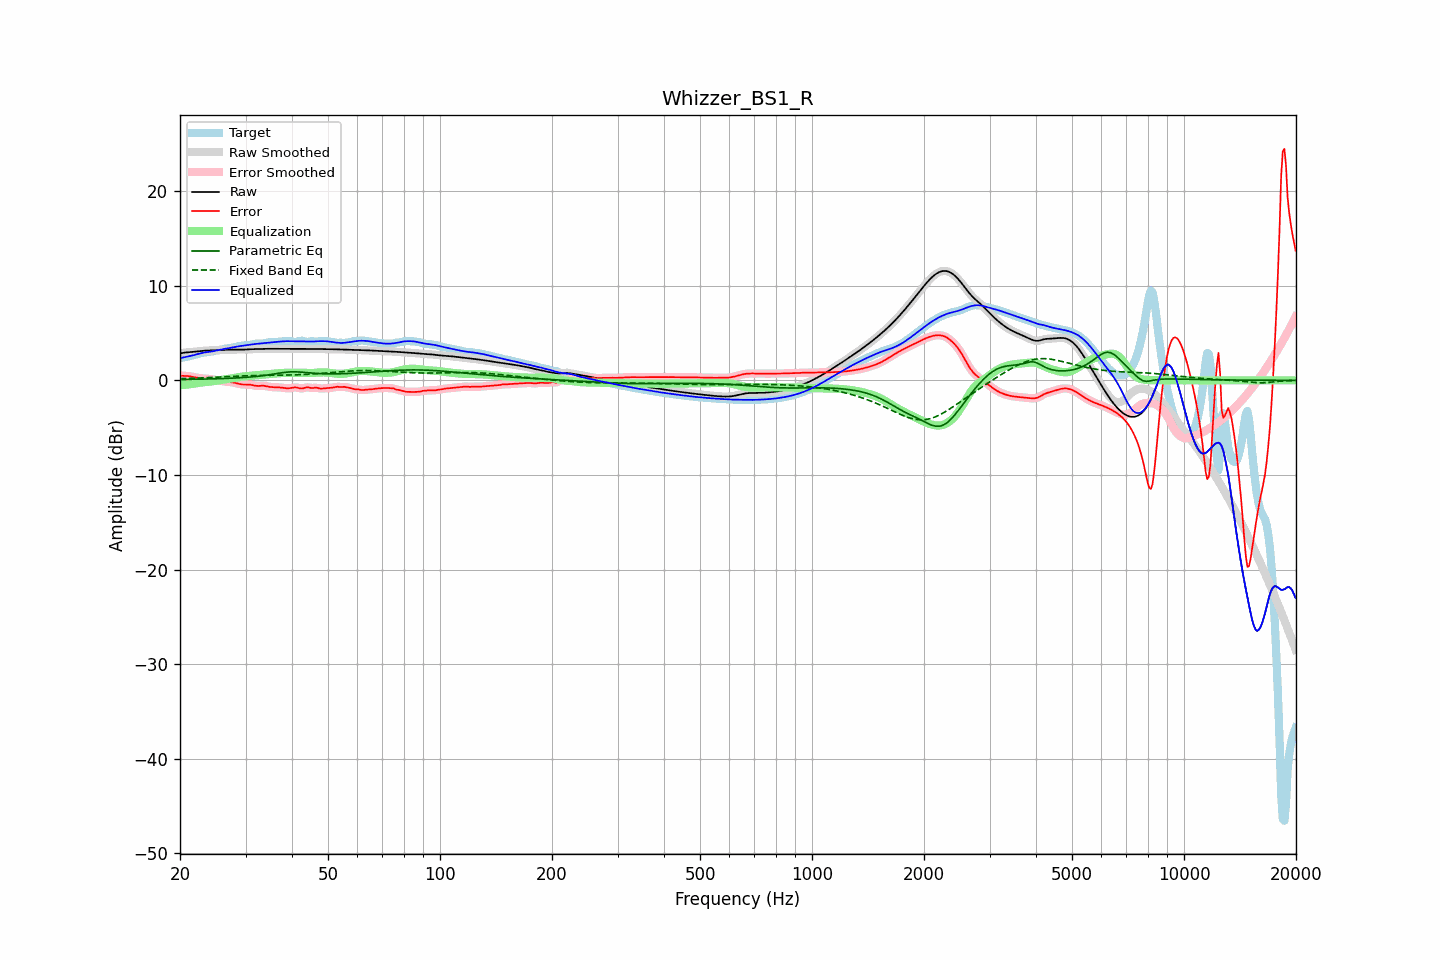

The table this chart was drawn from, first rows:
frequency, raw, error, smoothed, error_smoothed, equalization, parametric_eq, fixed_band_eq, equalized_raw, equalized_smoothed, target
20.00, 2.85, 0.49, 2.85, 0.49, -0.50, 0.09, 0.18, 2.35, 2.35, 2.36
20.20, 2.88, 0.49, 2.88, 0.49, -0.50, 0.09, 0.19, 2.39, 2.39, 2.39
20.40, 2.91, 0.48, 2.91, 0.49, -0.48, 0.10, 0.19, 2.43, 2.43, 2.43
20.61, 2.94, 0.48, 2.93, 0.48, -0.47, 0.10, 0.20, 2.47, 2.46, 2.46
20.81, 2.96, 0.47, 2.96, 0.47, -0.46, 0.10, 0.20, 2.50, 2.50, 2.49
21.02, 2.97, 0.45, 2.97, 0.45, -0.44, 0.10, 0.21, 2.53, 2.53, 2.52
21.23, 2.99, 0.43, 2.99, 0.43, -0.42, 0.11, 0.21, 2.57, 2.57, 2.55
21.44, 3.00, 0.40, 3.00, 0.40, -0.40, 0.11, 0.22, 2.60, 2.60, 2.60
21.66, 3.01, 0.37, 3.01, 0.37, -0.37, 0.11, 0.22, 2.64, 2.64, 2.64
21.87, 3.03, 0.33, 3.03, 0.33, -0.34, 0.12, 0.23, 2.69, 2.69, 2.69
22.09, 3.04, 0.30, 3.04, 0.30, -0.31, 0.12, 0.24, 2.74, 2.74, 2.74
22.31, 3.06, 0.27, 3.06, 0.27, -0.28, 0.12, 0.24, 2.78, 2.78, 2.79
22.54, 3.08, 0.25, 3.08, 0.25, -0.25, 0.13, 0.25, 2.83, 2.83, 2.84
22.76, 3.10, 0.23, 3.10, 0.23, -0.23, 0.13, 0.26, 2.87, 2.87, 2.88
22.99, 3.12, 0.21, 3.12, 0.21, -0.21, 0.13, 0.27, 2.91, 2.91, 2.91
23.22, 3.14, 0.19, 3.14, 0.19, -0.19, 0.14, 0.27, 2.94, 2.94, 2.94
23.45, 3.15, 0.18, 3.15, 0.18, -0.18, 0.14, 0.28, 2.97, 2.97, 2.97
23.69, 3.15, 0.17, 3.15, 0.17, -0.16, 0.14, 0.29, 2.99, 2.99, 2.99
23.92, 3.16, 0.15, 3.16, 0.15, -0.15, 0.15, 0.30, 3.01, 3.01, 3.01
24.16, 3.17, 0.13, 3.17, 0.13, -0.13, 0.15, 0.30, 3.04, 3.04, 3.03
24.40, 3.17, 0.11, 3.17, 0.11, -0.11, 0.16, 0.31, 3.06, 3.06, 3.06
24.65, 3.18, 0.09, 3.18, 0.09, -0.08, 0.16, 0.32, 3.10, 3.10, 3.09
24.89, 3.18, 0.06, 3.18, 0.06, -0.05, 0.17, 0.33, 3.13, 3.13, 3.13
25.14, 3.19, 0.03, 3.19, 0.03, -0.02, 0.17, 0.34, 3.17, 3.17, 3.16
25.39, 3.20, -0.01, 3.20, -0.01, 0.01, 0.18, 0.35, 3.20, 3.20, 3.20
25.65, 3.21, -0.04, 3.21, -0.04, 0.04, 0.18, 0.35, 3.24, 3.24, 3.25
25.91, 3.21, -0.07, 3.21, -0.07, 0.06, 0.19, 0.36, 3.28, 3.28, 3.28
26.16, 3.22, -0.10, 3.22, -0.10, 0.09, 0.20, 0.37, 3.31, 3.31, 3.32
26.43, 3.23, -0.12, 3.23, -0.12, 0.11, 0.20, 0.38, 3.34, 3.34, 3.35
26.69, 3.23, -0.14, 3.23, -0.14, 0.13, 0.21, 0.39, 3.37, 3.37, 3.37
26.96, 3.24, -0.15, 3.24, -0.15, 0.15, 0.21, 0.40, 3.39, 3.39, 3.39
27.23, 3.25, -0.17, 3.25, -0.17, 0.18, 0.22, 0.41, 3.42, 3.42, 3.42
27.50, 3.25, -0.19, 3.25, -0.19, 0.20, 0.23, 0.42, 3.46, 3.46, 3.44
27.77, 3.26, -0.22, 3.26, -0.22, 0.23, 0.24, 0.42, 3.49, 3.49, 3.47
28.05, 3.26, -0.25, 3.26, -0.25, 0.27, 0.25, 0.43, 3.52, 3.52, 3.51
28.33, 3.26, -0.30, 3.26, -0.30, 0.30, 0.26, 0.44, 3.56, 3.56, 3.55
28.62, 3.25, -0.34, 3.25, -0.34, 0.34, 0.26, 0.45, 3.59, 3.59, 3.59
28.90, 3.25, -0.38, 3.25, -0.38, 0.37, 0.27, 0.46, 3.62, 3.62, 3.63
29.19, 3.25, -0.41, 3.25, -0.41, 0.39, 0.28, 0.46, 3.64, 3.64, 3.66
29.48, 3.25, -0.44, 3.25, -0.43, 0.41, 0.30, 0.47, 3.66, 3.66, 3.69
29.78, 3.25, -0.44, 3.25, -0.44, 0.43, 0.31, 0.48, 3.68, 3.68, 3.70
30.08, 3.26, -0.44, 3.26, -0.44, 0.44, 0.32, 0.48, 3.70, 3.71, 3.70
30.38, 3.27, -0.44, 3.27, -0.44, 0.46, 0.33, 0.49, 3.73, 3.73, 3.71
30.68, 3.28, -0.44, 3.28, -0.45, 0.47, 0.35, 0.49, 3.76, 3.76, 3.73
30.99, 3.29, -0.47, 3.29, -0.47, 0.49, 0.36, 0.50, 3.79, 3.79, 3.76
31.30, 3.30, -0.50, 3.30, -0.50, 0.51, 0.38, 0.50, 3.81, 3.81, 3.80
31.61, 3.31, -0.54, 3.31, -0.54, 0.53, 0.39, 0.51, 3.83, 3.83, 3.84
31.93, 3.31, -0.57, 3.31, -0.57, 0.54, 0.41, 0.51, 3.85, 3.85, 3.88
32.24, 3.31, -0.59, 3.31, -0.59, 0.56, 0.43, 0.52, 3.87, 3.87, 3.90
32.57, 3.32, -0.59, 3.32, -0.59, 0.57, 0.45, 0.52, 3.89, 3.89, 3.91
32.89, 3.32, -0.58, 3.32, -0.58, 0.58, 0.46, 0.52, 3.90, 3.90, 3.90
33.22, 3.33, -0.57, 3.33, -0.57, 0.59, 0.49, 0.53, 3.92, 3.92, 3.90
33.55, 3.34, -0.57, 3.34, -0.57, 0.60, 0.51, 0.53, 3.94, 3.94, 3.91
33.89, 3.35, -0.59, 3.35, -0.59, 0.62, 0.53, 0.53, 3.96, 3.96, 3.94
34.23, 3.35, -0.63, 3.35, -0.63, 0.63, 0.56, 0.53, 3.98, 3.98, 3.98
34.57, 3.35, -0.67, 3.35, -0.66, 0.65, 0.58, 0.54, 4.00, 4.00, 4.01
34.92, 3.34, -0.70, 3.34, -0.69, 0.67, 0.61, 0.54, 4.02, 4.02, 4.04
35.27, 3.34, -0.71, 3.34, -0.71, 0.69, 0.63, 0.54, 4.03, 4.03, 4.05
35.62, 3.34, -0.72, 3.34, -0.72, 0.71, 0.66, 0.54, 4.05, 4.05, 4.06
35.97, 3.34, -0.72, 3.34, -0.72, 0.72, 0.69, 0.54, 4.06, 4.06, 4.06
... 635 more rows
